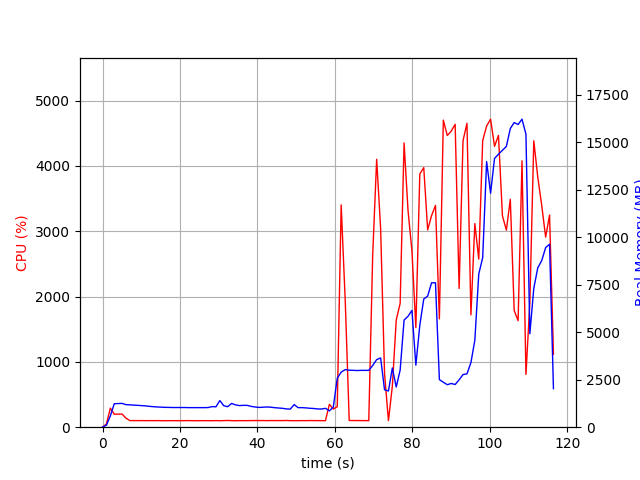

Data behind this chart, as committed beside it:
elapsed_time, nproc, cpu, mem_real, mem_virtual
3.886222839355469e-05, 1, 0.0, 6.137, 2199
1.007, 1, 49.6, 105.8, 771
2.016, 1, 291.5, 595.4, 4757
3.024, 1, 199.3, 1234, 5291
4.032, 1, 200.4, 1244, 5419
5.04, 1, 201.5, 1254, 5447
6.048, 1, 137.8, 1188, 5447
7.058, 1, 101.0, 1175, 5447
8.066, 1, 101.2, 1164, 5447
9.077, 1, 100.9, 1150, 5447
10.09, 1, 100.9, 1136, 5447
11.1, 1, 99.9, 1123, 5447
12.11, 1, 100.9, 1097, 5447
13.12, 1, 99.9, 1079, 5447
14.13, 1, 101.0, 1065, 5447
15.14, 1, 99.8, 1055, 5447
16.15, 1, 99.0, 1044, 5447
17.16, 1, 100.0, 1041, 5447
18.17, 1, 100.0, 1036, 5447
19.18, 1, 99.9, 1036, 5447
20.2, 1, 99.9, 1036, 5447
21.2, 1, 100.0, 1036, 5447
22.22, 1, 100.9, 1030, 5447
23.23, 1, 100.0, 1030, 5447
24.24, 1, 98.9, 1030, 5447
25.25, 1, 100.1, 1030, 5447
26.26, 1, 99.9, 1030, 5447
27.27, 1, 100.0, 1034, 5447
28.28, 1, 99.0, 1084, 5447
29.29, 1, 101.0, 1072, 5447
30.3, 1, 99.0, 1401, 5607
31.31, 1, 100.9, 1131, 5607
32.32, 1, 102.9, 1079, 5607
33.33, 1, 100.1, 1252, 5607
34.34, 1, 98.9, 1175, 5607
35.35, 1, 100.9, 1139, 5607
36.36, 1, 99.9, 1150, 5607
37.37, 1, 100.1, 1149, 5607
38.38, 1, 101.0, 1095, 5607
39.39, 1, 101.9, 1063, 5607
40.4, 1, 101.0, 1041, 5607
41.41, 1, 101.9, 1052, 5607
42.42, 1, 100.0, 1064, 5607
43.43, 1, 101.9, 1054, 5607
44.44, 1, 101.1, 1028, 5607
45.45, 1, 101.0, 1010, 5607
46.46, 1, 101.0, 994.8, 5607
47.47, 1, 102.8, 962.3, 5607
48.48, 1, 100.1, 952.1, 5607
49.49, 1, 99.9, 1191, 5607
50.5, 1, 100.0, 1029, 5607
51.52, 1, 100.9, 1029, 5607
52.52, 1, 100.1, 1017, 5607
53.54, 1, 101.9, 996.4, 5607
54.55, 1, 101.0, 983.9, 5607
55.56, 1, 100.8, 960.4, 5607
56.57, 1, 100.1, 956.7, 5607
57.58, 1, 100.0, 993.9, 5607
58.59, 1, 350.0, 859.1, 5731
59.6, 1, 278.8, 1058, 5964
... 56 more rows
